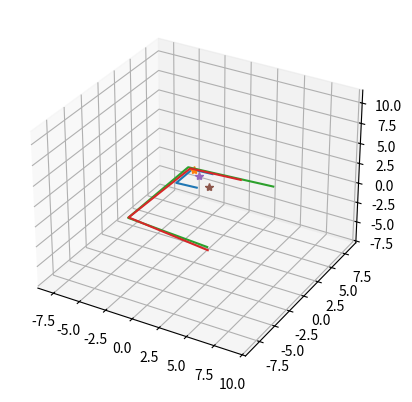

Write the Python code that produced this figure.
import numpy as np
from numpy import pi
from numpy.linalg import inv, multi_dot
from scipy.spatial.transform import Rotation as R
import matplotlib.pyplot as plt

def homography_projection(pixel, camera_transform, plane_transform, camera_intrinsics):
    """Compute the homographic projection of a pixel from a camera to a plane.

    Given the world transformations of a camera and a projection plane, this
    computes the homography that projects a pixel in the image plane to a point
    on the projection plane.
    
    The camera world transformation is a 4x4 SE(3) transformation from the world
    frame to the camera frame, before applying camera intrinsics.

    The plane world transform is also an SE(3). If the pixel is projected to the
    world frame, this transform is just the identity matrix, e.g.:
        np.identity(4).
    
    All three matrices must be passed as Numpy arrays.
    
    The camera intrinsics are dependent on the camera hardware, usually
    available from the camera metadata or from calibration.

    The returned point is given in world coordinates.

    See more in the paper: "Robot Cigarette-Litter Identification and Removal"

    Example:
        The camera is 1.5 meters above ground and pointed 45 degrees downwards,
        the pixel (323,205) is projected to the world plane. The used camera is
        a 640x480 px with a focal length of 257 px. 
        
        cam_transform = np.identity(4)
        cam_transform[0:3, 3] = [0, 0, 1.5]
        cam_transform[0:3, 0:3] = np.array([[  cos(45),  0,  sin(45)],
                                            [        0,  0,        0],
                                            [ -sin(45), -1,  cos(45)]])
        intrinsics = np.array([[257,   0, 320],
                               [  0, 257, 240],
                               [  0,   0,   1]])
        point_in_plane = homography_projection([323,205], cam_transform,
                                               np.identity(4), intrinsics)

    Note: The rotation matrix here breaks the syntax a bit. Both numpy.cos and
          math.cos use radians. You could use scipy.spatial.transform.Rotation
          to generate the matrix.
    """
    # Transformations
    # Just recasting to T_xx notation. T_WC is the transformation of the camera
    # frame in the world frame, and T_WP is the transformation of the projecting
    # plane in the world frame.
    T_WC = camera_transform
    T_WP = plane_transform

    # The image plane, I, is oriented to point z along the line of sight,
    # x right and y down seen from the camera frame, C.
    T_CI = np.array([[ 0,  0,  1, 0],
                     [-1,  0,  0, 0],
                     [ 0, -1,  0, 0],
                     [ 0,  0,  0, 1]])

    # The camera intrinsics is the transformation from a point in the image
    # plane to a point in the sensor plane. This is opposite the direction we
    # want, so we invert it.
    T_IS = inv(camera_intrinsics)

    # Convert pixel and camera focal point to the projection plane frame. The
    # pixel is given in the sensor frame (homogeneous 2D) (r_S), so this is
    # first transformed into the homogeneous 3D image plane frame (r_I). Then
    # both the pixel and focal point is converted through the frames
    # camera->world->projection plane (r_I->r_P and f_I->f_P). The focal point,
    # f_I, is is the origin in the image frame.
    T_PI = multi_dot([inv(T_WP), T_WC, T_CI])
    
    f_I = np.array([0., 0., 0., 1.])
    f_P = T_PI.dot(f_I)

    r_S = np.array([pixel[0], pixel[1], 1])
    r_I = np.ones(4)
    r_I[0:3] = T_IS.dot(r_S)
    r_P = T_PI.dot(r_I)

    # The distance scalar use only the z-components of r and f. 
    z_fP = f_P[2]
    z_rP = r_P[2]
    d = z_fP / (z_fP - z_rP)

    # Scaling the pixel in P to project it onto the P plane.
    p_P = f_P + d*(r_P-f_P)

    # Returning the point in world frame as a regular list (not homogeneous) of three coordinates.
    p_W = T_WP.dot(p_P)
    print("p_P:", p_P)
    print("T_WP: ", T_WP)
    print("p_W:", p_W)
    return list(p_W[0:3])
    

def pixel_in_image_plane(pixel, camera_matrix, camera_transform):
    pixel_in_sensor = np.array([pixel[0], pixel[1], 1])
    pixel_I = np.ones(4)
    pixel_I[0:3] = inv(camera_matrix).dot(pixel_in_sensor)
    T_CI = np.array([[ 0,  0,  1, 0],
                     [-1,  0,  0, 0],
                     [ 0, -1,  0, 0],
                     [ 0,  0,  0, 1]])
    pixel_W = camera_transform.dot(T_CI.dot(pixel_I))
    return tuple(pixel_W[0:3])

def set_axes_equal(ax):
    '''Make axes of 3D plot have equal scale so that spheres appear as spheres,
    cubes as cubes, etc..  This is one possible solution to Matplotlib's
    ax.set_aspect('equal') and ax.axis('equal') not working for 3D.

    Input
      ax: a matplotlib axis, e.g., as output from plt.gca().
    '''

    x_limits = ax.get_xlim3d()
    y_limits = ax.get_ylim3d()
    z_limits = ax.get_zlim3d()

    x_range = abs(x_limits[1] - x_limits[0])*1.5
    x_middle = np.mean(x_limits)
    y_range = abs(y_limits[1] - y_limits[0])*1.5
    y_middle = np.mean(y_limits)
    z_range = abs(z_limits[1] - z_limits[0])*1.5
    z_middle = np.mean(z_limits)

    # The plot bounding box is a sphere in the sense of the infinity
    # norm, hence I call half the max range the plot radius.
    plot_radius = 0.5*max([x_range, y_range, z_range])

    ax.set_xlim3d([x_middle - plot_radius, x_middle + plot_radius])
    ax.set_ylim3d([y_middle - plot_radius, y_middle + plot_radius])
    ax.set_zlim3d([z_middle - plot_radius, z_middle + plot_radius])

if __name__ == "__main__":
    ### Transformation from localization frame to camera-image frame ###
    # Frame P is localization plane-frame, C is camera frame, I is image plane, 
    # which is oriented z along line of sight, x right and y down.
    camera_transform = np.identity(4)
    # Camera is raised 4 m along the z axis
    camera_transform[0:3, 3] = [0, 0, 4]
    # In this experiment, the camera is pointing 1.5 radians down towards the ground
    rot_C = R.from_rotvec(1.5 * np.array([0, 1, 0]))
    camera_transform[0:3, 0:3] = rot_C.as_matrix()

    # The camera is a 640x480
    camera_matrix = np.array([[250.,   0., 320.],
                              [  0., 250., 240.],
                              [  0.,   0.,   1.]])

    # plane tranform
    # plane is raised 1 m along the z axis and rotated slightly around x.
    plane_transform = np.identity(4)
    plane_transform[0:3, 3] = [0, 0, 1]
    rot_P = R.from_rotvec(0.2 * np.array([1, 0, 0]))
    plane_transform[0:3, 0:3] = rot_P.as_matrix()


    # outline of the frame
    pixels = [(0, 0), (0, 480), (640, 480), (640, 0)]
    camera_frame_box = []
    ground_points = []
    plane_points = []
    for p in pixels:
        camera_frame_box.append(pixel_in_image_plane(p, camera_matrix , camera_transform))
        ground_points.append(homography_projection(p, camera_transform, np.identity(4), camera_matrix))
        plane_points.append(homography_projection(p, camera_transform, plane_transform, camera_matrix))

    fig = plt.figure()
    ax =  fig.add_subplot(111, projection='3d')
    ax.plot(*zip(*camera_frame_box))
    ax.plot(*camera_transform[0:3, 3], '*')
    ax.plot(*zip(*ground_points))
    ax.plot(*zip(*plane_points))

    test_point = [200,200]
    tp_C = pixel_in_image_plane(test_point, camera_matrix , camera_transform)
    tp_P = homography_projection(test_point, camera_transform, plane_transform, camera_matrix)
    ax.plot(*tp_C, '*')
    ax.plot(*tp_P, '*')

    set_axes_equal(ax)

    plt.show()
